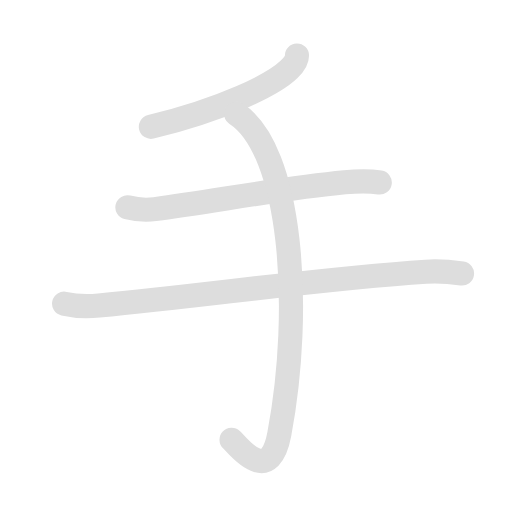
t = 0.00 s
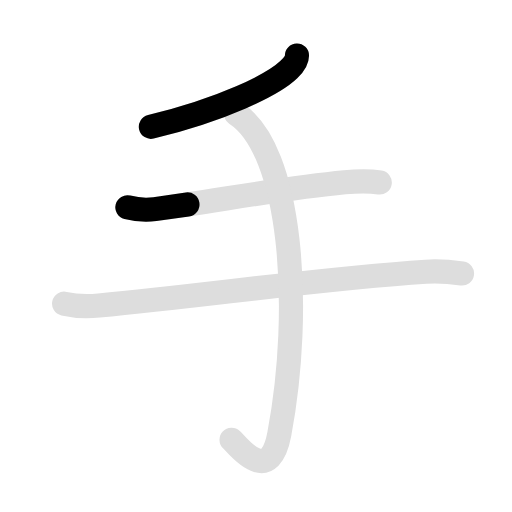
t = 1.15 s
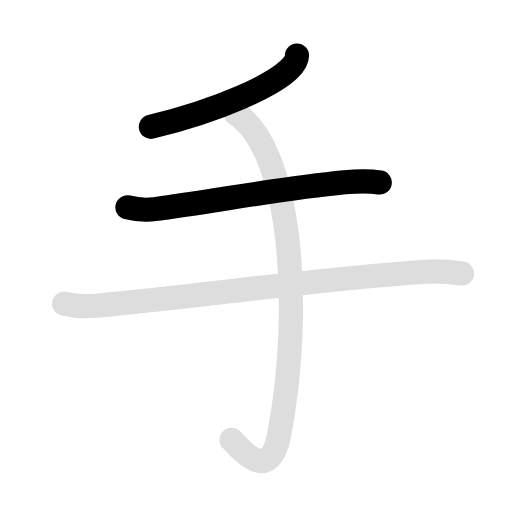
t = 2.30 s
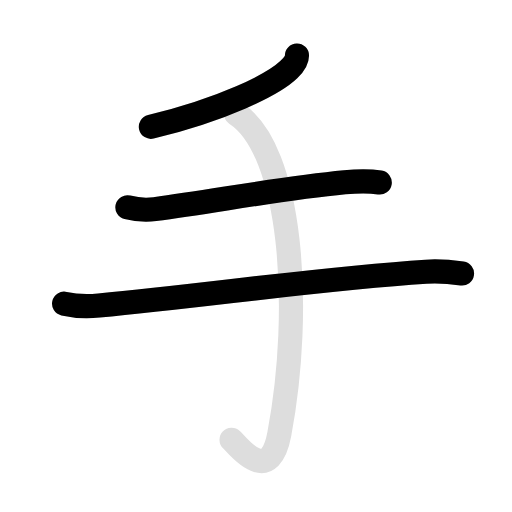
t = 3.65 s
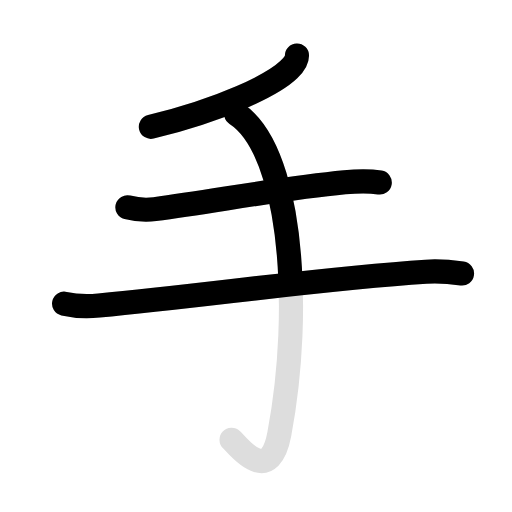
t = 4.45 s
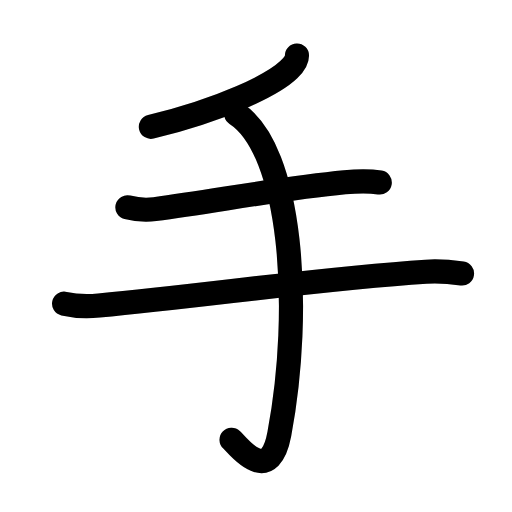
t = 5.80 s

The animated SVG that drew these frames (rendered in a browser with its animation timeline set to each time). Animation: 8 SMIL elements (animate=5,set=3); one cycle of 5.80 s, repeats indefinitely.

<svg id="kvg-0624b" class="kanjivg" viewBox="0 0 106 106" width="106" height="106" xmlns="http://www.w3.org/2000/svg" xmlns:xlink="http://www.w3.org/1999/xlink" xml:space="preserve" version="1.1" baseProfile="full"><defs><style type="text/css">path.black{fill:none;stroke:black;stroke-width:5;stroke-linecap:round;stroke-linejoin:round;}path.grey{fill:none;stroke:#ddd;stroke-width:5;stroke-linecap:round;stroke-linejoin:round;}path.stroke{fill:none;stroke:black;stroke-width:5;stroke-linecap:round;stroke-linejoin:round;}text{font-size:16px;font-family:Segoe UI Symbol,Cambria Math,DejaVu Sans,Symbola,Quivira,STIX,Code2000;-webkit-touch-callout:none;cursor:pointer;-webkit-user-select:none;-khtml-user-select:none;-moz-user-select:none;-ms-user-select:none;user-select: none;}text:hover{color:#777;}#reset{font-weight:bold;}</style><marker id="markerStart" markerWidth="8" markerHeight="8" style="overflow:visible;"><circle cx="0" cy="0" r="1.5" style="stroke:none;fill:red;fill-opacity:0.5;"/></marker><marker id="markerEnd" style="overflow:visible;"><circle cx="0" cy="0" r="0.8" style="stroke:none;fill:blue;fill-opacity:0.5;"><animate attributeName="opacity" from="1" to="0" dur="3s" repeatCount="indefinite" /></circle></marker></defs><path d="M61.48,11.5c0.02,1-0.61,1.88-1.67,2.9c-3.27,3.15-13.69,8.23-28.57,11.85" class="grey" /><path d="M26.38,42.92c1.8,0.46,3.61,0.67,5.68,0.38C46,41.38,58.4,39,71.37,37.75c1.92-0.19,4.62-0.38,7.25,0.04" class="grey" /><path d="M13.27,62.87c2.71,0.63,4.86,0.6,7.22,0.38c22.63-2.12,46.13-5.62,67.7-7c2.01-0.13,4.83,0,7.46,0.37" class="grey" /><path d="M48.88,23.55C60.38,31,62.73,63.66,57.83,89.87c-2.08,11.13-8.64,2.34-9.89,1.17" class="grey" /><path d="M61.48,11.5c0.02,1-0.61,1.88-1.67,2.9c-3.27,3.15-13.69,8.23-28.57,11.85" class="stroke" stroke-dasharray="150"><animate attributeName="stroke-dashoffset" from="150" to="0" dur="1.8s" begin="0.0s" fill="freeze" /></path><path d="M26.38,42.92c1.8,0.46,3.61,0.67,5.68,0.38C46,41.38,58.4,39,71.37,37.75c1.92-0.19,4.62-0.38,7.25,0.04" class="stroke" stroke-dasharray="150"><set attributeName="opacity" to="0" dur="1.0s" /><animate attributeName="stroke-dashoffset" from="150" to="0" dur="1.8s" begin="1.0s" fill="freeze" /></path><path d="M13.27,62.87c2.71,0.63,4.86,0.6,7.22,0.38c22.63-2.12,46.13-5.62,67.7-7c2.01-0.13,4.83,0,7.46,0.37" class="stroke" stroke-dasharray="150"><set attributeName="opacity" to="0" dur="2.3s" /><animate attributeName="stroke-dashoffset" from="150" to="0" dur="1.8s" begin="2.3s" fill="freeze" /></path><path d="M48.88,23.55C60.38,31,62.73,63.66,57.83,89.87c-2.08,11.13-8.64,2.34-9.89,1.17" class="stroke" stroke-dasharray="150"><set attributeName="opacity" to="0" dur="4.0s" /><animate attributeName="stroke-dashoffset" from="150" to="0" dur="1.8s" begin="4.0s" fill="freeze" /></path></svg>
